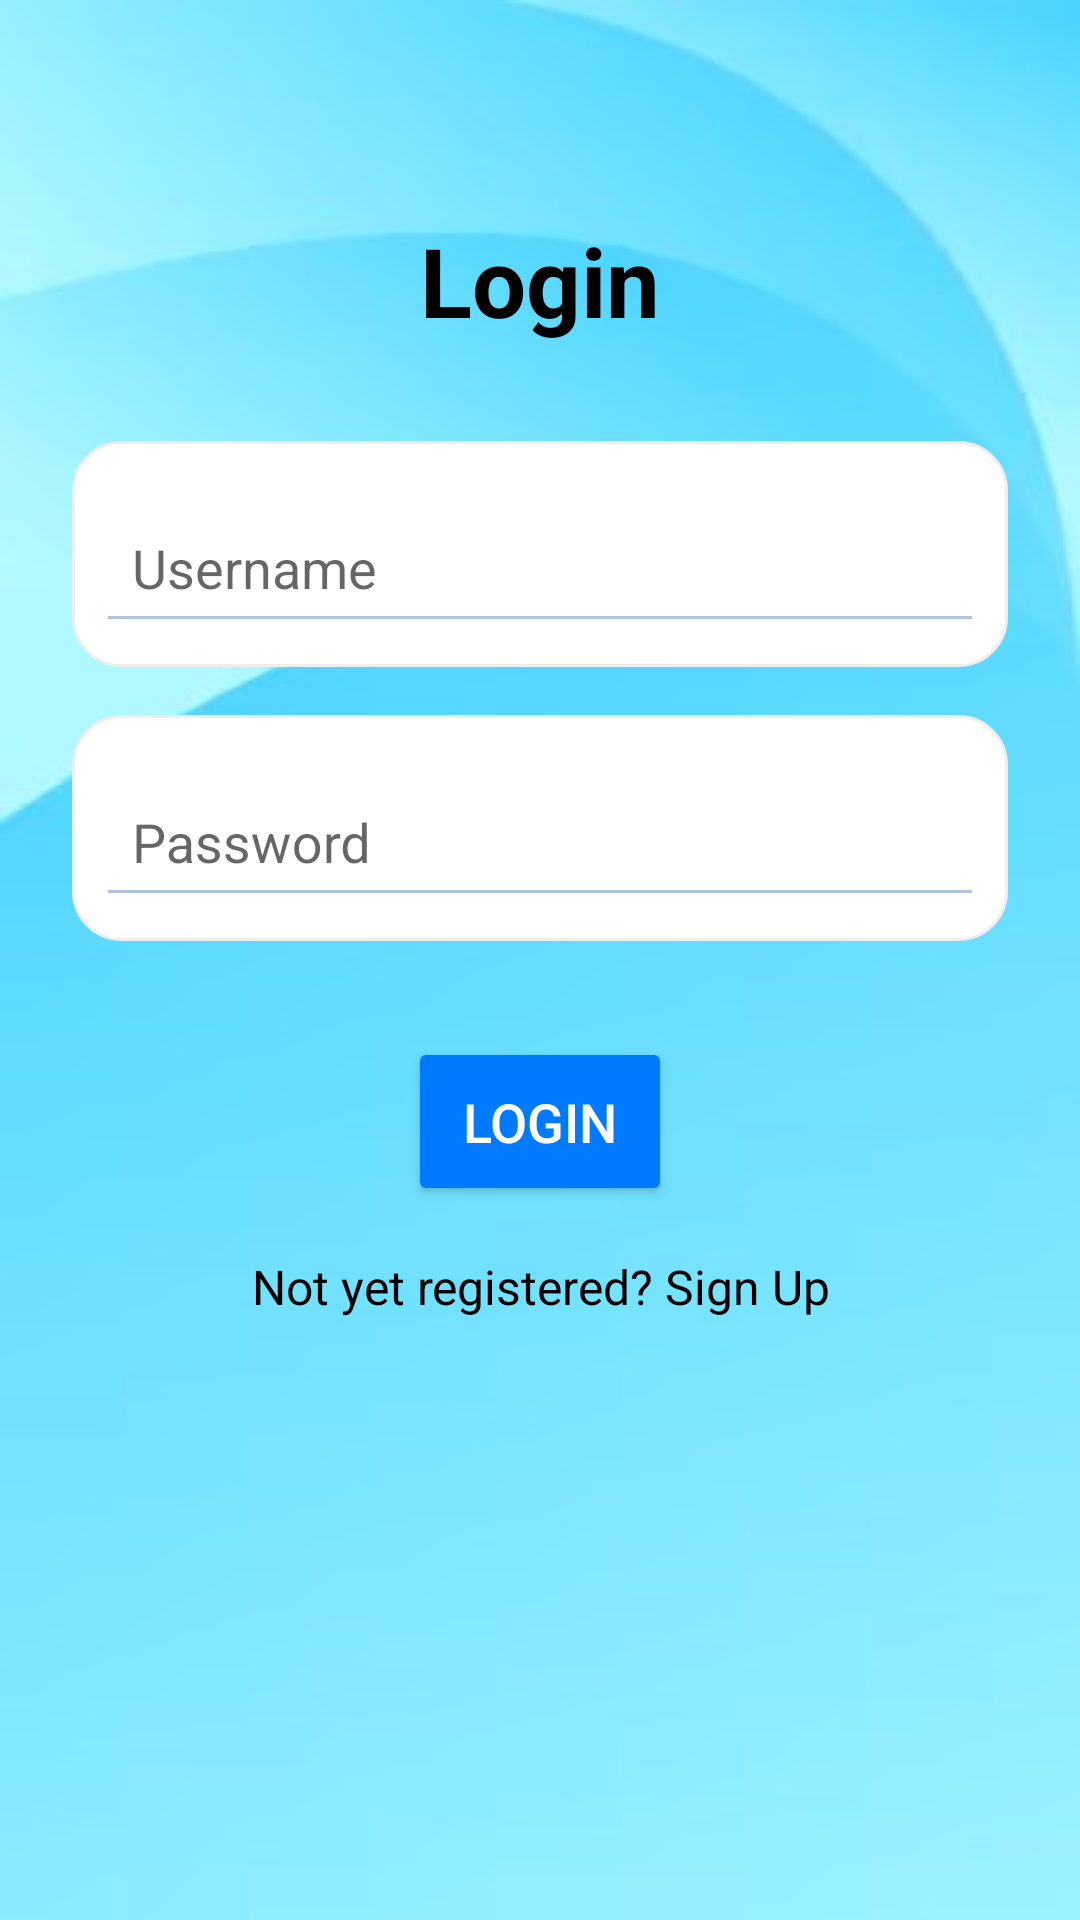

Layout XML and referenced resources for this Android screen:
<!-- AndroidManifest.xml: application theme Theme.MyApplication -->
<!-- res/layout/activity_login.xml -->
<?xml version="1.0" encoding="utf-8"?>
<androidx.constraintlayout.widget.ConstraintLayout
    xmlns:android="http://schemas.android.com/apk/res/android"
    xmlns:app="http://schemas.android.com/apk/res-auto"
    android:layout_width="match_parent"
    android:layout_height="match_parent"
    android:background="@drawable/a"
    android:padding="24dp">

    
    <TextView
        android:id="@+id/loginTitle"
        android:layout_width="wrap_content"
        android:layout_height="wrap_content"
        android:text="Login"
        android:textSize="32sp"
        android:textColor="#000000"
        android:textStyle="bold"
        android:gravity="center"
        app:layout_constraintTop_toTopOf="parent"
        app:layout_constraintStart_toStartOf="parent"
        app:layout_constraintEnd_toEndOf="parent"
        android:layout_marginTop="48dp" />

    
    <com.google.android.material.textfield.TextInputLayout
        android:id="@+id/usernameInputLayout"
        android:layout_width="0dp"
        android:layout_height="wrap_content"
        android:layout_marginTop="32dp"
        app:layout_constraintTop_toBottomOf="@id/loginTitle"
        app:layout_constraintStart_toStartOf="parent"
        app:layout_constraintEnd_toEndOf="parent"
        android:background="@drawable/bg_card">
        <com.google.android.material.textfield.TextInputEditText
            android:id="@+id/usernameEditText"
            android:layout_width="match_parent"
            android:layout_height="wrap_content"
            android:hint="Username"
            android:textColor="#000000"
            android:backgroundTint="#b0c4de"
            android:textSize="18sp"
            android:padding="12dp"/>
    </com.google.android.material.textfield.TextInputLayout>

    
    <com.google.android.material.textfield.TextInputLayout
        android:id="@+id/passwordInputLayout"
        android:layout_width="0dp"
        android:layout_height="wrap_content"
        android:layout_marginTop="16dp"
        app:layout_constraintTop_toBottomOf="@id/usernameInputLayout"
        app:layout_constraintStart_toStartOf="parent"
        app:layout_constraintEnd_toEndOf="parent"
        android:background="@drawable/bg_card">
        <com.google.android.material.textfield.TextInputEditText
            android:id="@+id/passwordEditText"
            android:layout_width="match_parent"
            android:layout_height="wrap_content"
            android:hint="Password"
            android:textColor="#000000"
            android:backgroundTint="#b0c4de"
            android:textSize="18sp"
            android:inputType="textPassword"
            android:padding="12dp"/>
    </com.google.android.material.textfield.TextInputLayout>

    
    <Button
        android:id="@+id/loginButton"
        android:layout_width="wrap_content"
        android:layout_height="wrap_content"
        android:text="Login"
        android:textColor="#ffffff"
        android:textSize="18sp"
        android:layout_marginTop="32dp"
        android:backgroundTint="#007BFF"
        android:padding="16dp"
        app:layout_constraintTop_toBottomOf="@id/passwordInputLayout"
        app:layout_constraintStart_toStartOf="parent"
        app:layout_constraintEnd_toEndOf="parent"
        android:layout_marginBottom="24dp" />

    
    <TextView
        android:id="@+id/signUpText"
        android:layout_width="wrap_content"
        android:layout_height="wrap_content"
        android:text="Not yet registered? Sign Up"
        android:textSize="16sp"
        android:textColor="#000000"
        app:layout_constraintTop_toBottomOf="@id/loginButton"
        app:layout_constraintStart_toStartOf="parent"
        app:layout_constraintEnd_toEndOf="parent"
        android:layout_marginTop="16dp"
        android:gravity="center"/>

</androidx.constraintlayout.widget.ConstraintLayout>
<!-- resources referenced by this layout -->
<resources>
  <!-- drawable a: jpg bitmap (drawable, 8901 bytes) -->
  <!-- drawable bg_card (drawable) -->
  <shape xmlns:android="http://schemas.android.com/apk/res/android"
      android:shape="rectangle">
      <solid android:color="#ffffff"/>
      <corners android:radius="16dp"/>
      <padding android:left="8dp" android:top="8dp" android:right="8dp" android:bottom="8dp"/>
      <stroke android:width="1dp" android:color="#eee"/>
  </shape>
  <style name="Theme.MyApplication" parent="Base.Theme.MyApplication" />
  <style name="Base.Theme.MyApplication" parent="Theme.AppCompat.Light.NoActionBar">
          
      </style>
</resources>
